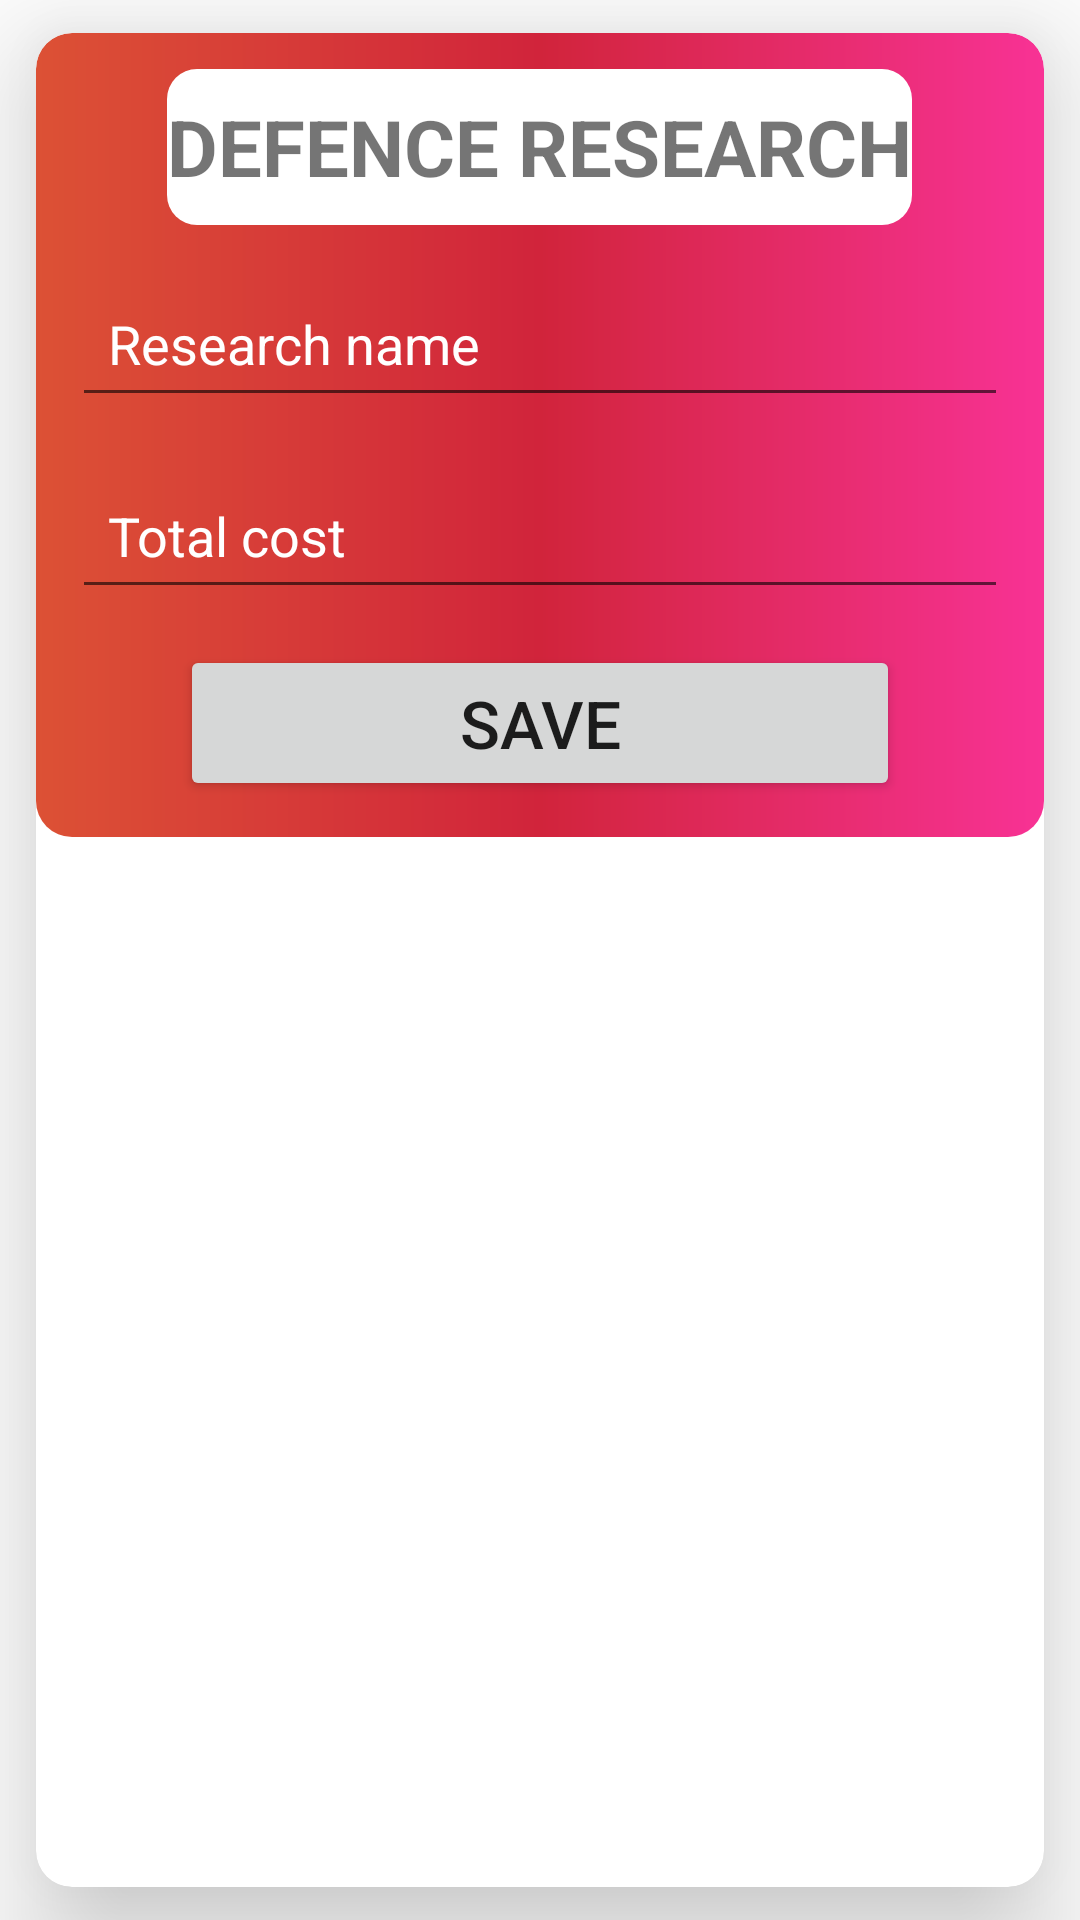

Layout XML and referenced resources for this Android screen:
<!-- AndroidManifest.xml: application theme Theme.Ammad -->
<!-- res/layout/activity_item_entry.xml -->
<?xml version="1.0" encoding="utf-8"?>
<LinearLayout xmlns:android="http://schemas.android.com/apk/res/android"
    xmlns:app="http://schemas.android.com/apk/res-auto"
    xmlns:tools="http://schemas.android.com/tools"
    android:layout_width="match_parent"

    android:layout_height="match_parent"
    android:gravity="center"
    tools:context=".itemEntry">

    <androidx.cardview.widget.CardView
        android:layout_width="match_parent"
        android:layout_height="618dp"
        android:layout_margin="12dp"
        app:cardCornerRadius="12dp"
        app:cardElevation="26dp">

        <LinearLayout
            android:layout_width="match_parent"
            android:layout_height="wrap_content"
            android:background="@drawable/itemcard2"
            android:orientation="vertical">

            <TextView
                android:layout_width="wrap_content"
                android:layout_height="52dp"
                android:layout_gravity="center"
                android:layout_marginLeft="12dp"
                android:layout_marginTop="12dp"
                android:layout_marginRight="12dp"
                android:background="@drawable/itemheading"
                android:gravity="center"
                android:text="Defence Research"
                android:textAlignment="center"
                android:textAllCaps="true"
                android:textSize="26dp"
                android:textStyle="bold" />

            <EditText
                android:id="@+id/editEntryName"
                android:layout_width="match_parent"
                android:layout_height="52dp"
                android:layout_marginLeft="12dp"
                android:layout_marginTop="12dp"
                android:layout_marginRight="12dp"
                android:hint="Research name"
                android:paddingLeft="12dp"
                android:paddingRight="12dp"
                android:textColor="@color/white"
                android:textColorHint="@color/white" />

            <EditText
                android:id="@+id/editEntryCourse"
                android:layout_width="match_parent"
                android:layout_height="52dp"
                android:layout_marginLeft="12dp"
                android:layout_marginTop="12dp"
                android:layout_marginRight="12dp"
                android:hint="Total cost"
                android:paddingLeft="12dp"
                android:paddingRight="12dp"
                android:textColor="@color/white"
                android:textColorHint="@color/white" />

            <Button
                android:id="@+id/btnEntrySave"
                android:layout_width="match_parent"
                android:layout_height="52dp"
                android:layout_marginLeft="48dp"
                android:layout_marginTop="12dp"
                android:layout_marginRight="48dp"
                android:layout_marginBottom="12dp"
                android:text="Save"
                android:textSize="22dp" />


        </LinearLayout>
    </androidx.cardview.widget.CardView>
</LinearLayout>
<!-- resources referenced by this layout -->
<resources>
  <!-- drawable itemcard2 (drawable) -->
  <?xml version="1.0" encoding="utf-8"?>
  <layer-list xmlns:android="http://schemas.android.com/apk/res/android">
      <item>
          <shape
              android:layout_width="wrap_content"
              android:shape="rectangle">
              <solid ></solid><gradient
              android:centerColor="#D1243B"
              android:endColor="#F83295"
              android:startColor="#DC5135"
              android:type="linear"></gradient>
              <corners android:radius="12dp"></corners>
          </shape>
      </item>
  </layer-list>
  <!-- drawable itemheading (drawable) -->
  <?xml version="1.0" encoding="utf-8"?>
  <layer-list xmlns:android="http://schemas.android.com/apk/res/android">
      <item>
          <shape
              android:layout_width="wrap_content"
              android:shape="rectangle">
              <solid android:color="@color/white"></solid>
              <corners android:radius="10dp"></corners>
          </shape>
      </item>
  </layer-list>
  <style name="Theme.Ammad" parent="Theme.MaterialComponents.DayNight.DarkActionBar">
          
          <item name="colorPrimary">@color/purple_500</item>
          <item name="colorPrimaryVariant">@color/purple_700</item>
          <item name="colorOnPrimary">@color/white</item>
          
          <item name="colorSecondary">@color/teal_200</item>
          <item name="colorSecondaryVariant">@color/teal_700</item>
          <item name="colorOnSecondary">@color/black</item>
          
          <item name="android:statusBarColor" tools:targetApi="l">?attr/colorPrimaryVariant</item>
          
      </style>
  <!-- not gathered from this repository: default colours our renderer supplied (Android Studio template values) -->
  <color name="purple_500">#FF6200EE</color>
  <color name="purple_700">#FF3700B3</color>
  <color name="teal_200">#FF03DAC5</color>
  <color name="teal_700">#FF018786</color>
  <color name="black">#FF000000</color>
  <color name="white">#FFFFFFFF</color>
</resources>
